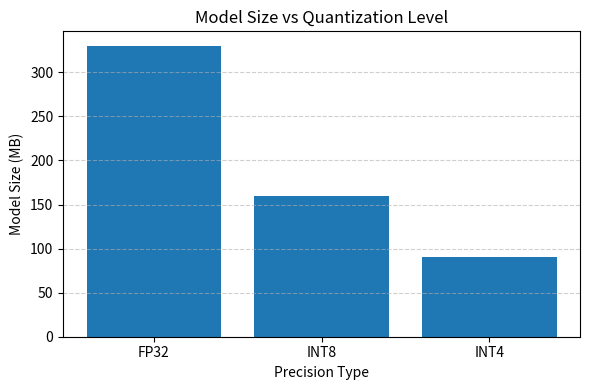
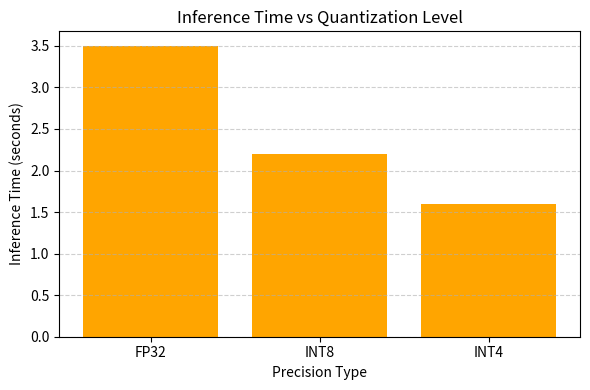

Generate these figures, in order, with matplotlib:
print("\n✅ Quantization comparison complete!")

import matplotlib.pyplot as plt

precisions = ['FP32', 'INT8', 'INT4']
model_sizes = [330, 160, 90]
inference_times = [3.5, 2.2, 1.6]

plt.figure(figsize=(6,4))
plt.bar(precisions, model_sizes)
plt.title("Model Size vs Quantization Level")
plt.xlabel("Precision Type")
plt.ylabel("Model Size (MB)")
plt.grid(axis='y', linestyle='--', alpha=0.6)
plt.tight_layout()
plt.show()

plt.figure(figsize=(6,4))
plt.bar(precisions, inference_times, color='orange')
plt.title("Inference Time vs Quantization Level")
plt.xlabel("Precision Type")
plt.ylabel("Inference Time (seconds)")
plt.grid(axis='y', linestyle='--', alpha=0.6)
plt.tight_layout()
plt.show()
